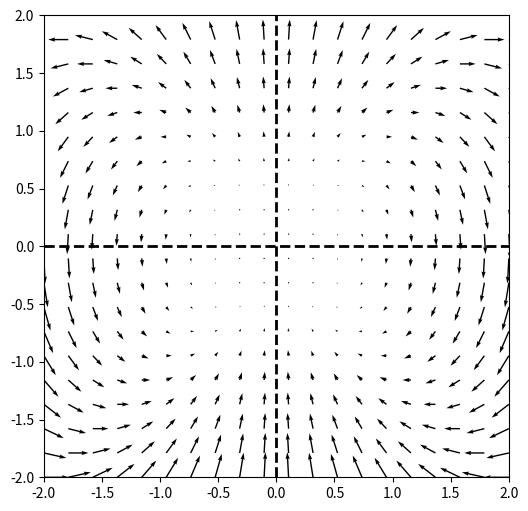

This chart was generated by the following Python code:
import matplotlib.pyplot as plt
import numpy as np
%matplotlib notebook

# vectores = quiver

#Datos
x = np.linspace(-2,2,20)
y = np.linspace(-2,2,20)

xmesh,ymesh = np.meshgrid(x,y)

def V(x,y):
    p = x*y
    q = y**2 - x**2
    return np.array([p,q])

umesh, vmesh = V(xmesh,ymesh)

#plt.scatter(xmesh,ymesh)
#plt.quiver(xmesh,ymesh,umesh,vmesh)
plt.show()


fig, axes = plt.subplots(figsize=(6,6))
axes.axis([-2,2,-2,2])
axes.axvline(x=0,ls='--',lw=2,color='k')
axes.axhline(y=0,ls='--',lw=2,color='k')
axes.quiver(xmesh,ymesh,umesh,vmesh)

